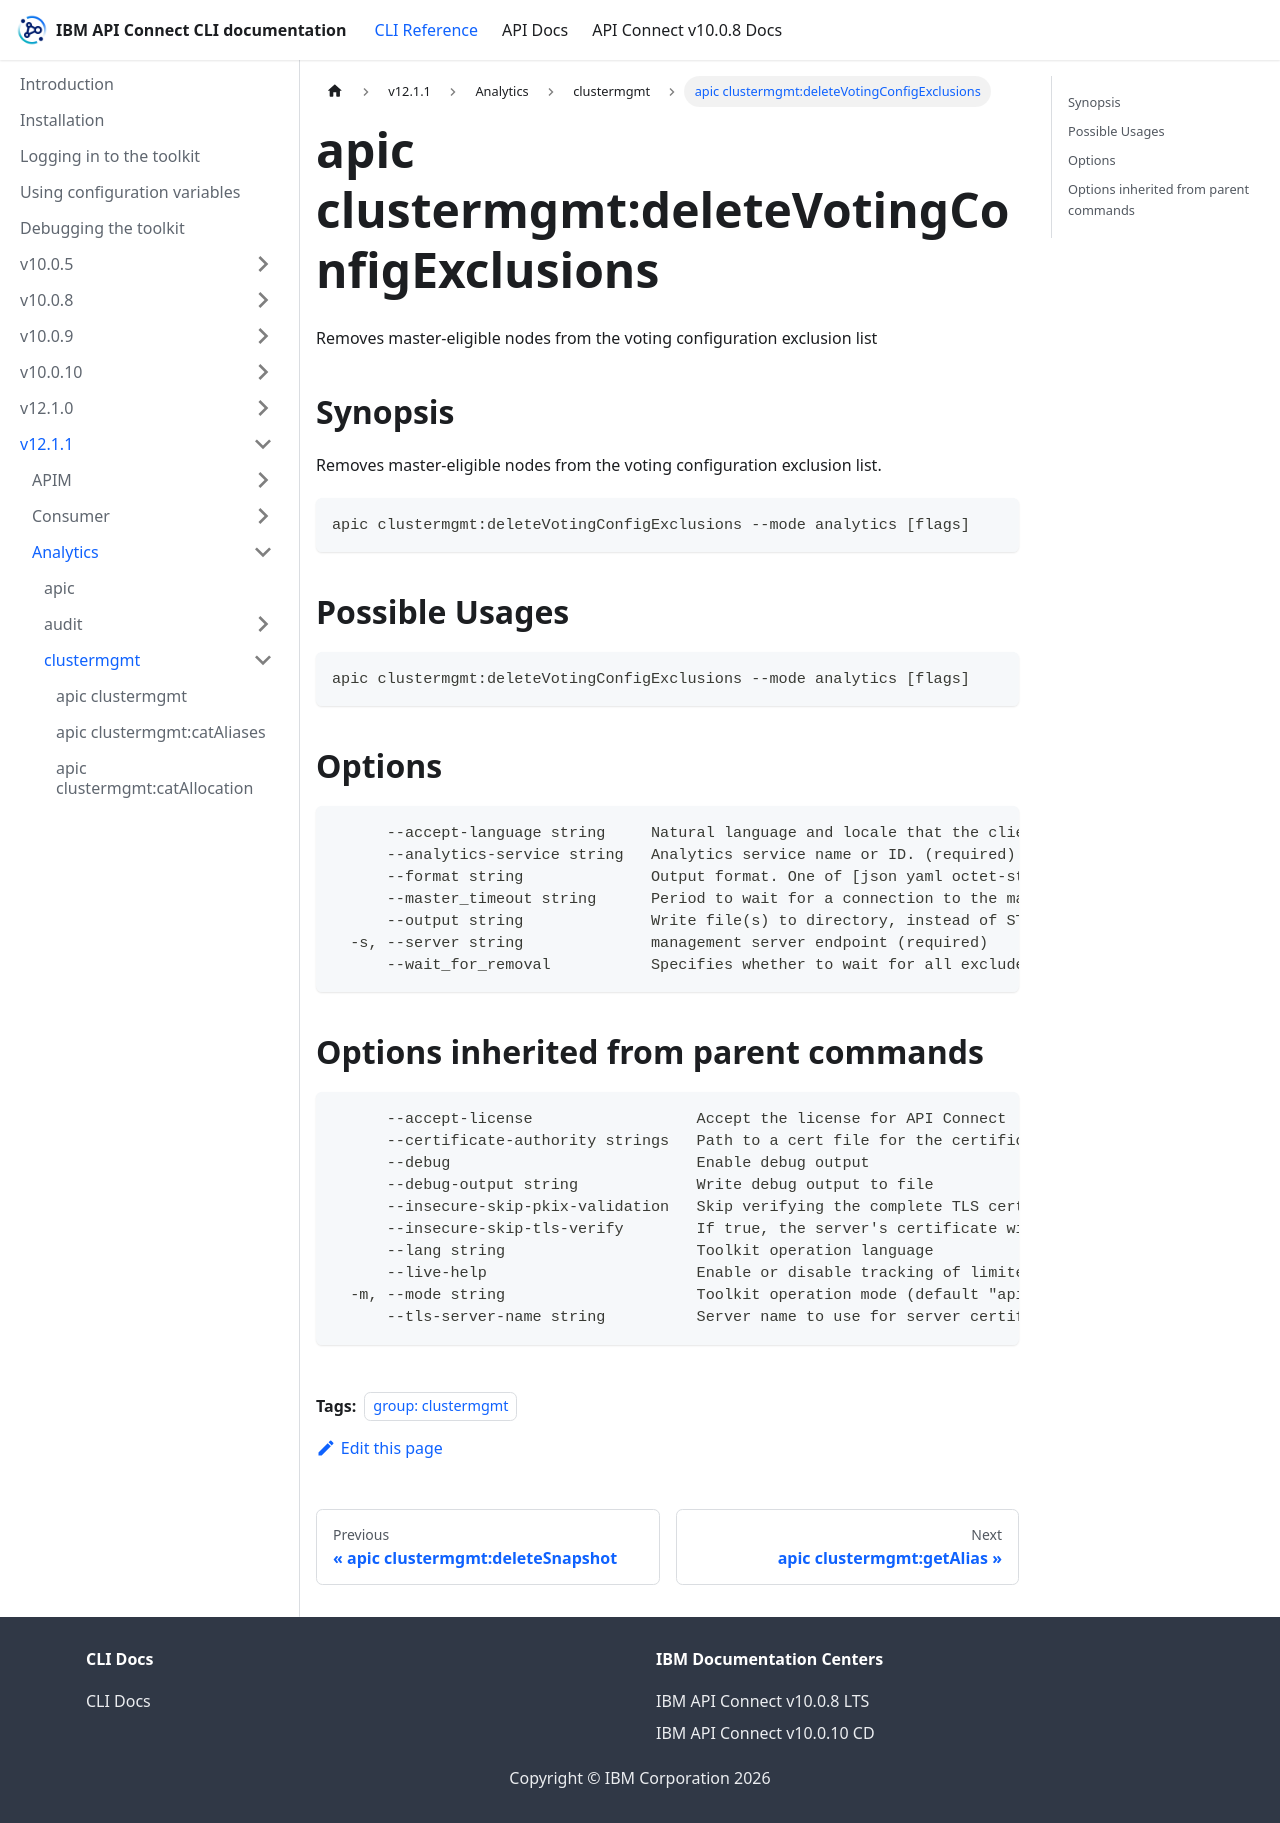

repository: ibm-apiconnect/clidocs · page: docs/v1211/analytics/clustermgmt/apic_clustermgmt_deleteVotingConfigExclusions.html · generator: docusaurus

---
tags:
- "group: clustermgmt"
---
# apic clustermgmt:deleteVotingConfigExclusions

Removes master-eligible nodes from the voting configuration exclusion list

## Synopsis

Removes master-eligible nodes from the voting configuration exclusion list.

```
apic clustermgmt:deleteVotingConfigExclusions --mode analytics [flags]
```

## Possible Usages

```
apic clustermgmt:deleteVotingConfigExclusions --mode analytics [flags]
```

## Options

```
      --accept-language string     Natural language and locale that the client prefers.
      --analytics-service string   Analytics service name or ID. (required)
      --format string              Output format. One of [json yaml octet-stream go-template=... go-template-file=...], defaults to yaml.
      --master_timeout string      Period to wait for a connection to the master node. If no response is received before the timeout expires, the request fails and returns an error.
      --output string              Write file(s) to directory, instead of STDOUT (default "-")
  -s, --server string              management server endpoint (required)
      --wait_for_removal           Specifies whether to wait for all excluded nodes to be removed from the cluster before clearing the voting configuration exclusions list. Defaults to true.
```

## Options inherited from parent commands

```
      --accept-license                  Accept the license for API Connect
      --certificate-authority strings   Path to a cert file for the certificate authority
      --debug                           Enable debug output
      --debug-output string             Write debug output to file
      --insecure-skip-pkix-validation   Skip verifying the complete TLS certificate chain (insecure)
      --insecure-skip-tls-verify        If true, the server's certificate will not be checked for validity. This will make your HTTPS connections insecure
      --lang string                     Toolkit operation language
      --live-help                       Enable or disable tracking of limited usage information
  -m, --mode string                     Toolkit operation mode (default "apim")
      --tls-server-name string          Server name to use for server certificate validation. If it is not provided, the hostname used to contact the server is used
```
